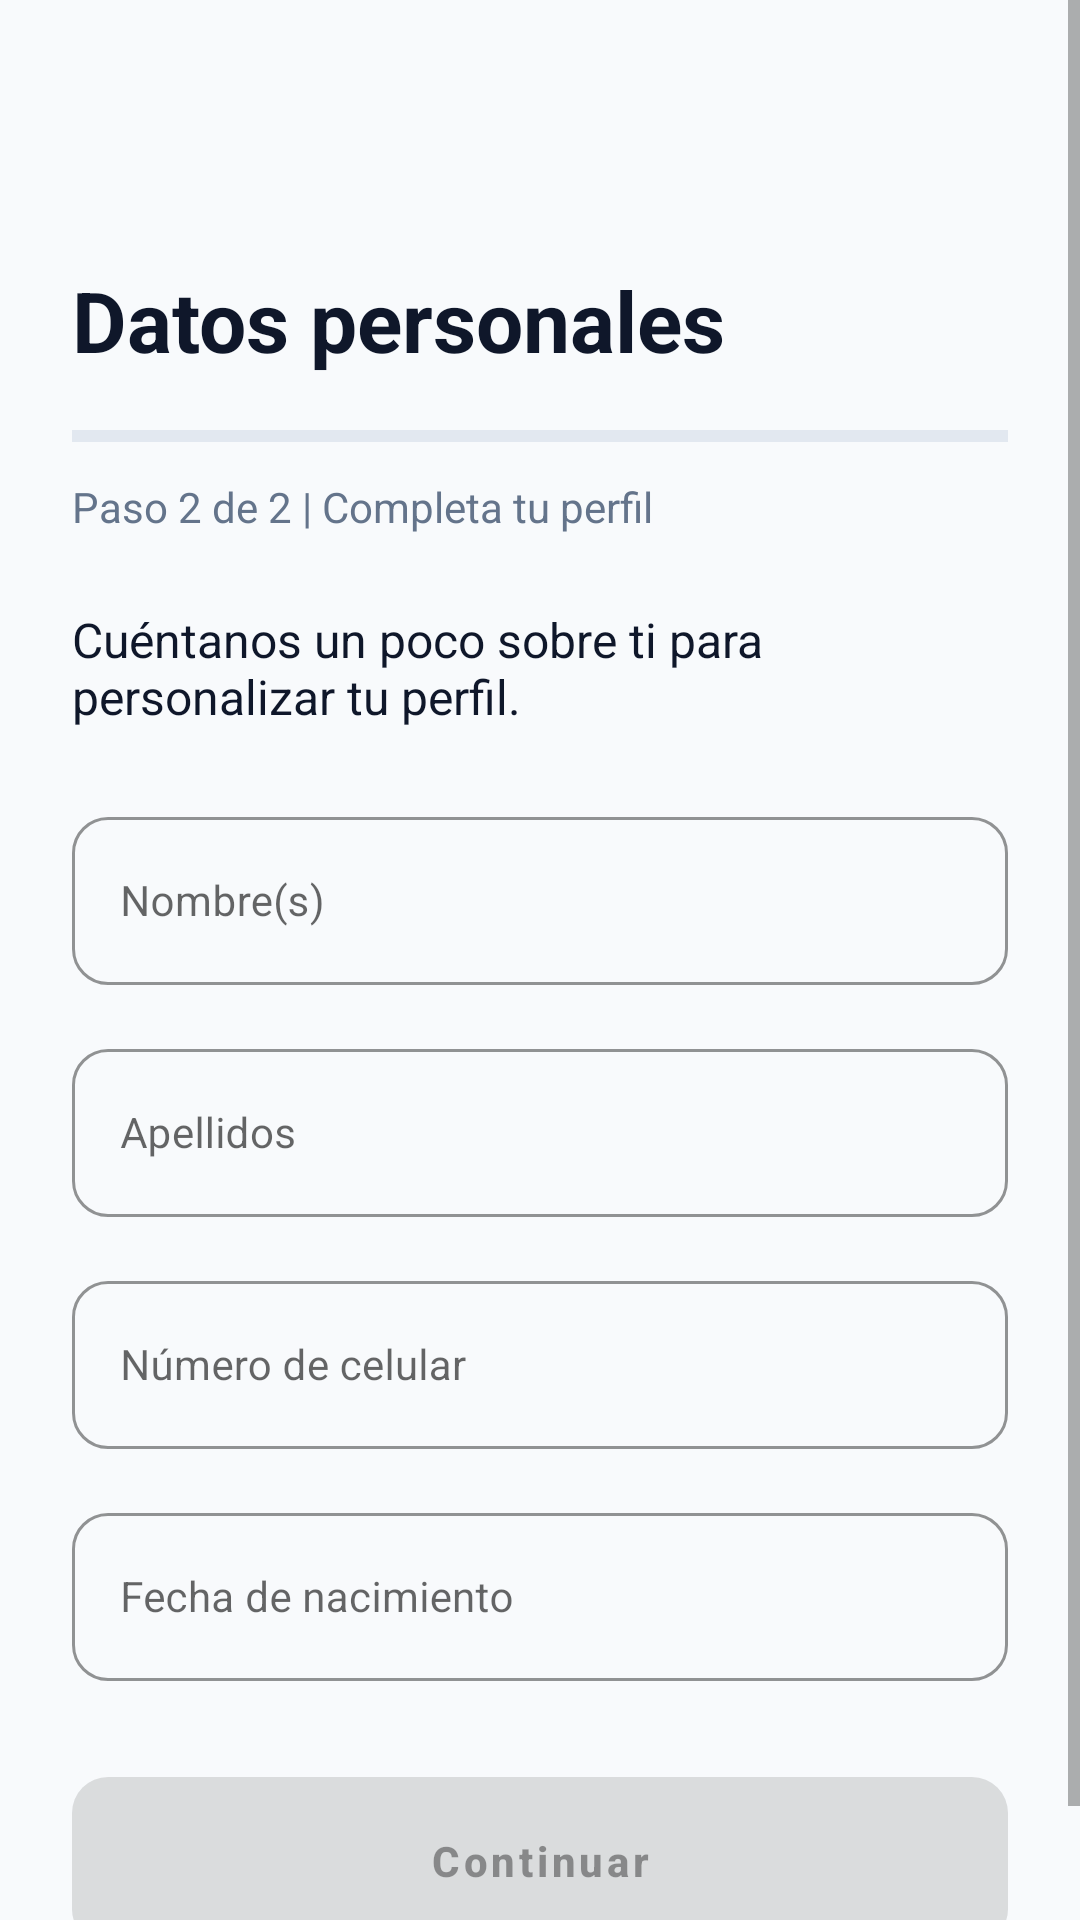

Reconstruct the res/layout file that produces this screen, plus the resources it refers to.
<!-- AndroidManifest.xml: application theme Theme.MiBanca -->
<!-- res/layout/fragment_personal_data.xml -->
<?xml version="1.0" encoding="utf-8"?>
<ScrollView xmlns:android="http://schemas.android.com/apk/res/android"
    xmlns:app="http://schemas.android.com/apk/res-auto"
    xmlns:tools="http://schemas.android.com/tools"
    android:layout_width="match_parent"
    android:layout_height="match_parent"
    android:fillViewport="true"
    android:background="@color/background_app">

    <androidx.constraintlayout.widget.ConstraintLayout
        android:layout_width="match_parent"
        android:layout_height="wrap_content"
        android:padding="24dp">

        <ImageButton
            android:id="@+id/btnBack"
            android:layout_width="48dp"
            android:layout_height="48dp"
            android:background="?attr/selectableItemBackgroundBorderless"
            android:contentDescription="Regresar"
            android:src="@drawable/ic_back_arrow"
            app:layout_constraintStart_toStartOf="parent"
            app:layout_constraintTop_toTopOf="parent"
            app:tint="@color/text_main" />

        <TextView
            android:id="@+id/tvTitle"
            android:layout_width="wrap_content"
            android:layout_height="wrap_content"
            android:layout_marginTop="16dp"
            android:text="Datos personales"
            android:textColor="@color/text_main"
            android:textSize="28sp"
            android:textStyle="bold"
            app:layout_constraintStart_toStartOf="parent"
            app:layout_constraintTop_toBottomOf="@id/btnBack" />

        <com.google.android.material.progressindicator.LinearProgressIndicator
            android:id="@+id/progressIndicator"
            android:layout_width="0dp"
            android:layout_height="wrap_content"
            android:layout_marginTop="18dp"
            android:progress="66"
            app:indicatorColor="@color/primary"
            app:layout_constraintEnd_toEndOf="parent"
            app:layout_constraintStart_toStartOf="parent"
            app:layout_constraintTop_toBottomOf="@id/tvTitle"
            app:trackColor="@color/border_color"
            app:trackThickness="4dp" />

        <TextView
            android:id="@+id/tvSection"
            android:layout_width="wrap_content"
            android:layout_height="wrap_content"
            android:layout_marginTop="12dp"
            android:text="Paso 2 de 2 | Completa tu perfil"
            android:textColor="@color/text_secondary"
            app:layout_constraintStart_toStartOf="parent"
            app:layout_constraintTop_toBottomOf="@id/progressIndicator" />

        <TextView
            android:id="@+id/tvInstruction"
            android:layout_width="0dp"
            android:layout_height="wrap_content"
            android:layout_marginTop="24dp"
            android:text="Cuéntanos un poco sobre ti para personalizar tu perfil."
            android:textColor="@color/text_main"
            android:textSize="16sp"
            app:layout_constraintEnd_toEndOf="parent"
            app:layout_constraintStart_toStartOf="parent"
            app:layout_constraintTop_toBottomOf="@id/tvSection" />

        <com.google.android.material.textfield.TextInputLayout
            android:id="@+id/tilNombre"
            style="@style/Widget.MiBanca.TextInputLayout"
            android:layout_width="0dp"
            android:layout_height="wrap_content"
            android:layout_marginTop="24dp"
            android:hint="Nombre(s)"
            app:layout_constraintEnd_toEndOf="parent"
            app:layout_constraintStart_toStartOf="parent"
            app:layout_constraintTop_toBottomOf="@id/tvInstruction">

            <com.google.android.material.textfield.TextInputEditText
                android:id="@+id/etNombre"
                android:layout_width="match_parent"
                android:layout_height="56dp"
                android:inputType="textPersonName"
                android:textSize="14sp" />
        </com.google.android.material.textfield.TextInputLayout>

        <com.google.android.material.textfield.TextInputLayout
            android:id="@+id/tilApellidos"
            style="@style/Widget.MiBanca.TextInputLayout"
            android:layout_width="0dp"
            android:layout_height="wrap_content"
            android:layout_marginTop="16dp"
            android:hint="Apellidos"
            app:layout_constraintEnd_toEndOf="parent"
            app:layout_constraintStart_toStartOf="parent"
            app:layout_constraintTop_toBottomOf="@id/tilNombre">

            <com.google.android.material.textfield.TextInputEditText
                android:id="@+id/etApellidos"
                android:layout_width="match_parent"
                android:layout_height="56dp"
                android:inputType="textPersonName"
                android:textSize="14sp" />
        </com.google.android.material.textfield.TextInputLayout>

        <com.google.android.material.textfield.TextInputLayout
            android:id="@+id/tilCelular"
            style="@style/Widget.MiBanca.TextInputLayout"
            android:layout_width="0dp"
            android:layout_height="wrap_content"
            android:layout_marginTop="16dp"
            android:hint="Número de celular"
            app:layout_constraintEnd_toEndOf="parent"
            app:layout_constraintStart_toStartOf="parent"
            app:layout_constraintTop_toBottomOf="@id/tilApellidos"
            app:prefixText="+52 ">

            <com.google.android.material.textfield.TextInputEditText
                android:id="@+id/etCelular"
                android:layout_width="match_parent"
                android:layout_height="56dp"
                android:inputType="phone"
                android:maxLength="10"
                android:textSize="14sp" />
        </com.google.android.material.textfield.TextInputLayout>

        <com.google.android.material.textfield.TextInputLayout
            android:id="@+id/tilFechaNacimiento"
            style="@style/Widget.MiBanca.TextInputLayout"
            android:layout_width="0dp"
            android:layout_height="wrap_content"
            android:layout_marginTop="16dp"
            android:hint="Fecha de nacimiento"
            app:endIconDrawable="@drawable/ic_calendar"
            app:endIconMode="custom"
            app:layout_constraintEnd_toEndOf="parent"
            app:layout_constraintStart_toStartOf="parent"
            app:layout_constraintTop_toBottomOf="@id/tilCelular">

            <com.google.android.material.textfield.TextInputEditText
                android:id="@+id/etFechaNacimiento"
                android:layout_width="match_parent"
                android:layout_height="56dp"
                android:clickable="true"
                android:focusable="false"
                android:textSize="14sp" />
        </com.google.android.material.textfield.TextInputLayout>

        <com.google.android.material.button.MaterialButton
            android:id="@+id/btnContinuar"
            style="@style/Widget.MiBanca.Button.Primary"
            android:layout_width="0dp"
            android:layout_height="56dp"
            android:layout_marginTop="32dp"
            android:layout_marginBottom="8dp"
            android:text="Continuar"
            android:enabled="false"
            app:layout_constraintBottom_toBottomOf="parent"
            app:layout_constraintEnd_toEndOf="parent"
            app:layout_constraintStart_toStartOf="parent"
            app:layout_constraintTop_toBottomOf="@id/tilFechaNacimiento"
            app:layout_constraintVertical_bias="1.0" />

    </androidx.constraintlayout.widget.ConstraintLayout>
</ScrollView>
<!-- resources referenced by this layout -->
<resources>
  <color name="background_app">#F8FAFC</color>
  <color name="border_color">#E2E8F0</color>
  <color name="primary">#2563EB</color>
  <color name="text_main">#0F172A</color>
  <color name="text_secondary">#64748B</color>
  <style name="Widget.MiBanca.Button.Primary" parent="Widget.MaterialComponents.Button">
          <item name="android:layout_height">56dp</item>
          <item name="android:insetTop">0dp</item>
          <item name="android:insetBottom">0dp</item>
          <item name="cornerRadius">12dp</item>
          <item name="android:textAllCaps">false</item>
          <item name="android:textStyle">bold</item>
          <item name="android:textSize">14sp</item>
      </style>
  <style name="Widget.MiBanca.TextInputLayout" parent="Widget.MaterialComponents.TextInputLayout.OutlinedBox">
          <item name="boxCornerRadiusTopStart">12dp</item>
          <item name="boxCornerRadiusTopEnd">12dp</item>
          <item name="boxCornerRadiusBottomStart">12dp</item>
          <item name="boxCornerRadiusBottomEnd">12dp</item>
          <item name="boxStrokeColor">@color/primary</item>
          <item name="hintTextColor">@color/primary</item>
      </style>
  <style name="Theme.MiBanca" parent="Theme.MaterialComponents.DayNight.NoActionBar">
          <item name="colorPrimary">@color/primary</item>
          <item name="android:windowBackground">@color/background_app</item>
      </style>
</resources>
